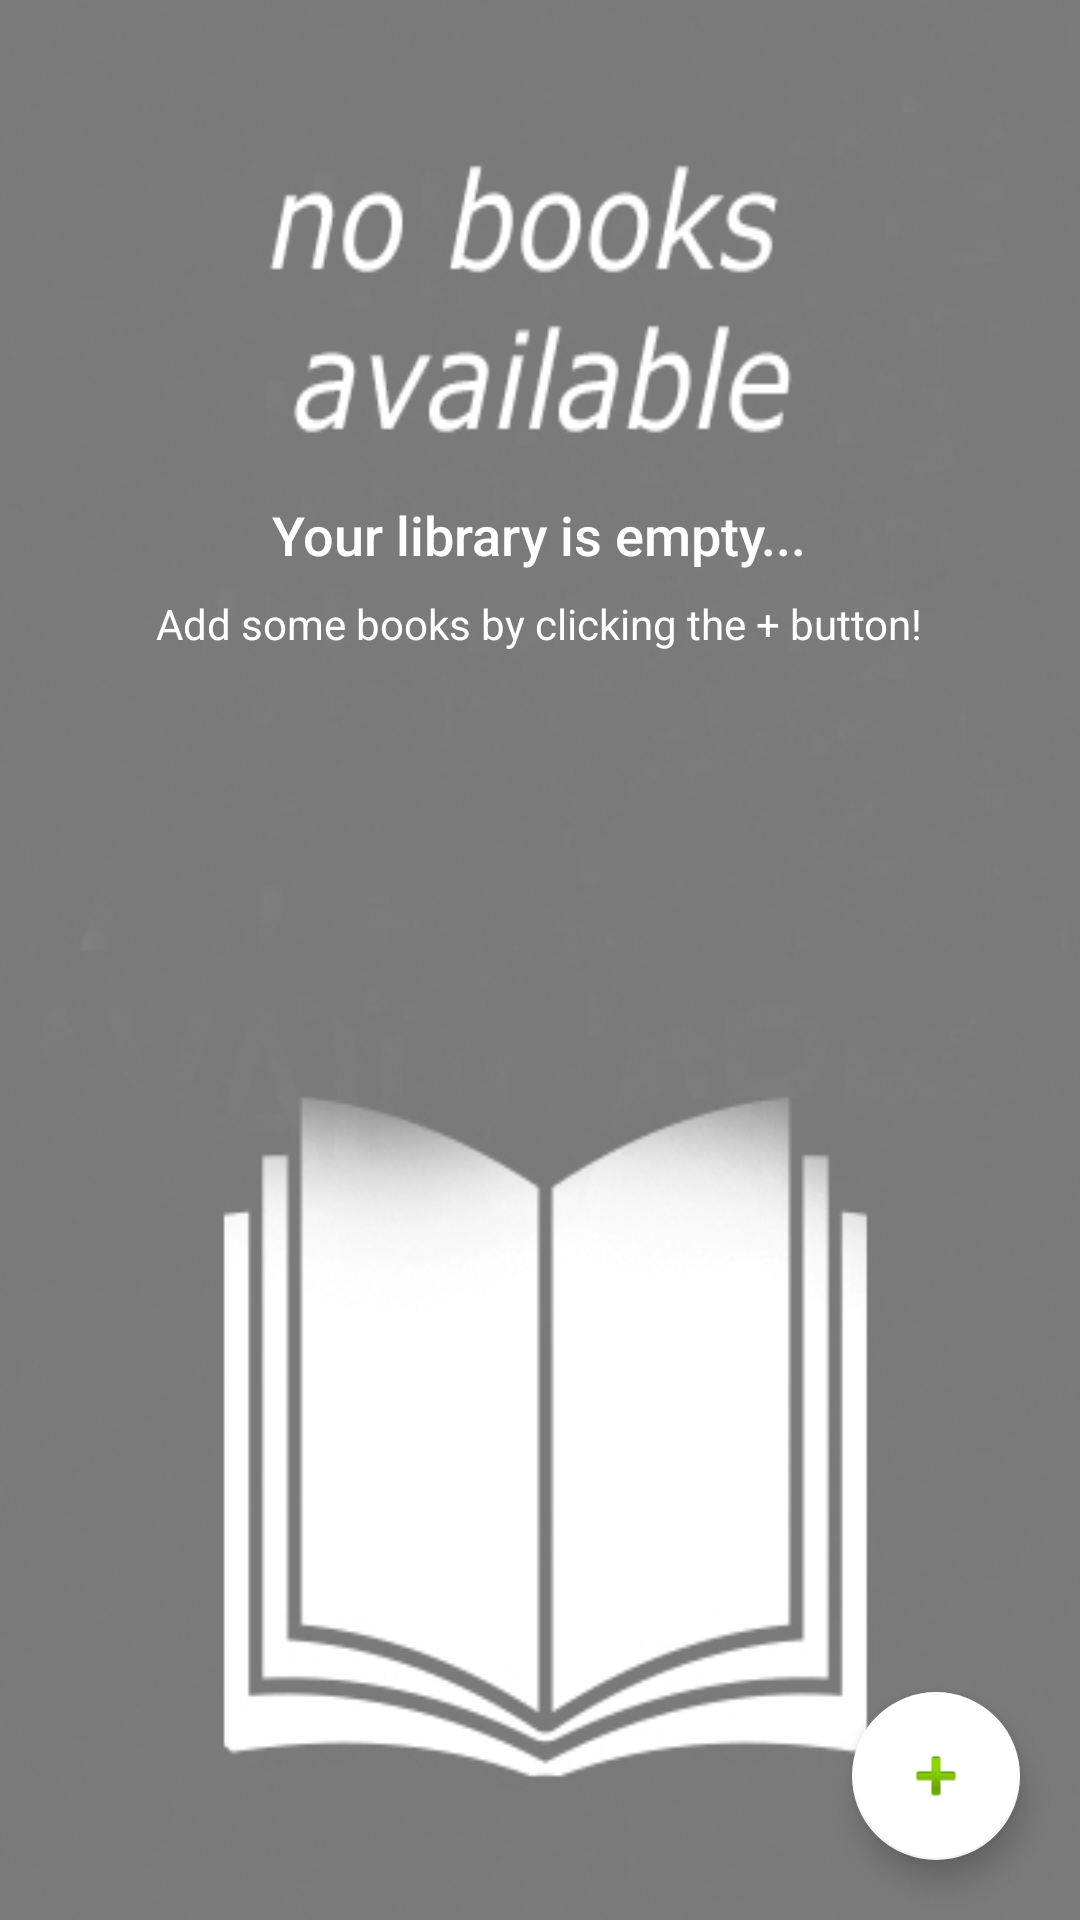

Produce the Android XML layout that renders to this screen, including the resource entries it uses.
<!-- AndroidManifest.xml: application theme CustomActionBarTheme -->
<!-- res/layout/activity_main.xml -->
<?xml version="1.0" encoding="utf-8"?>
<RelativeLayout
    xmlns:android="http://schemas.android.com/apk/res/android"
    xmlns:app="http://schemas.android.com/apk/res-auto"
    xmlns:tools="http://schemas.android.com/tools"
    android:layout_width="match_parent"
    android:layout_height="match_parent"
    tools:context=".MainActivity">

    <ListView
        android:id="@+id/book_list"
        android:layout_width="match_parent"
        android:layout_height="match_parent"
        android:dividerHeight="10dp"
        android:fadingEdge="horizontal"/>

    
    <RelativeLayout
        android:id="@+id/empty_view"
        android:layout_width="wrap_content"
        android:layout_height="wrap_content"
        android:layout_centerInParent="true">

        <ImageView
            android:scaleType="fitXY"
            android:id="@+id/empty_shelter_image"
            android:layout_width="match_parent"
            android:layout_height="match_parent"
            android:layout_centerHorizontal="true"
            android:src="@drawable/nobooks"/>

        <TextView
            android:textColor="@color/white"
            tools:text="Add some books!"
            android:id="@+id/empty_title_text"
            android:layout_width="wrap_content"
            android:layout_height="wrap_content"
            android:layout_marginTop="150dp"
            android:layout_centerHorizontal="true"
            android:fontFamily="sans-serif-medium"
            android:paddingTop="16dp"
            android:text="@string/empty_view_title_text"
            android:textAppearance="?android:textAppearanceMedium"/>

        <TextView
            tools:text="Click the + button "
            android:id="@+id/empty_subtitle_text"
            android:layout_width="wrap_content"
            android:layout_height="wrap_content"
            android:layout_below="@+id/empty_title_text"
            android:layout_centerHorizontal="true"
            android:fontFamily="sans-serif"
            android:paddingTop="8dp"
            android:text="@string/empty_view_subtitle_text"
            android:textAppearance="?android:textAppearanceSmall"
            android:textColor="@color/white"/>
    </RelativeLayout>

    <android.support.design.widget.FloatingActionButton
        android:id="@+id/fab"
        android:layout_width="wrap_content"
        android:layout_height="wrap_content"
        android:layout_alignParentBottom="true"
        android:layout_alignParentRight="true"
        android:layout_marginBottom="@dimen/addBookButton_margin"
        android:layout_marginRight="@dimen/addBookButton_margin"
        android:src="@android:drawable/ic_input_add"
        app:backgroundTint="@android:color/background_light" />
</RelativeLayout>
<!-- resources referenced by this layout -->
<resources>
  <color name="white">#FFFFFF</color>
  <dimen name="addBookButton_margin">20dp</dimen>
  <!-- drawable nobooks: jpg bitmap (drawable, 82270 bytes) -->
  <string name="empty_view_subtitle_text">Add some books by clicking the + button!</string>
  <string name="empty_view_title_text">Your library is empty...</string>
  <style name="CustomActionBarTheme" parent="@style/Theme.AppCompat.Light.DarkActionBar">
          <item name="android:actionBarStyle">@style/MyActionBar</item>
  
          
          <item name="actionBarStyle">@style/MyActionBar</item>
      </style>
  <style name="MyActionBar" parent="@style/Widget.AppCompat.Light.ActionBar.Solid.Inverse">
          <item name="android:background">@color/dark_green</item>
  
          
          <item name="background">@color/dark_green</item>
      </style>
  <color name="dark_green">#004D40</color>
</resources>
